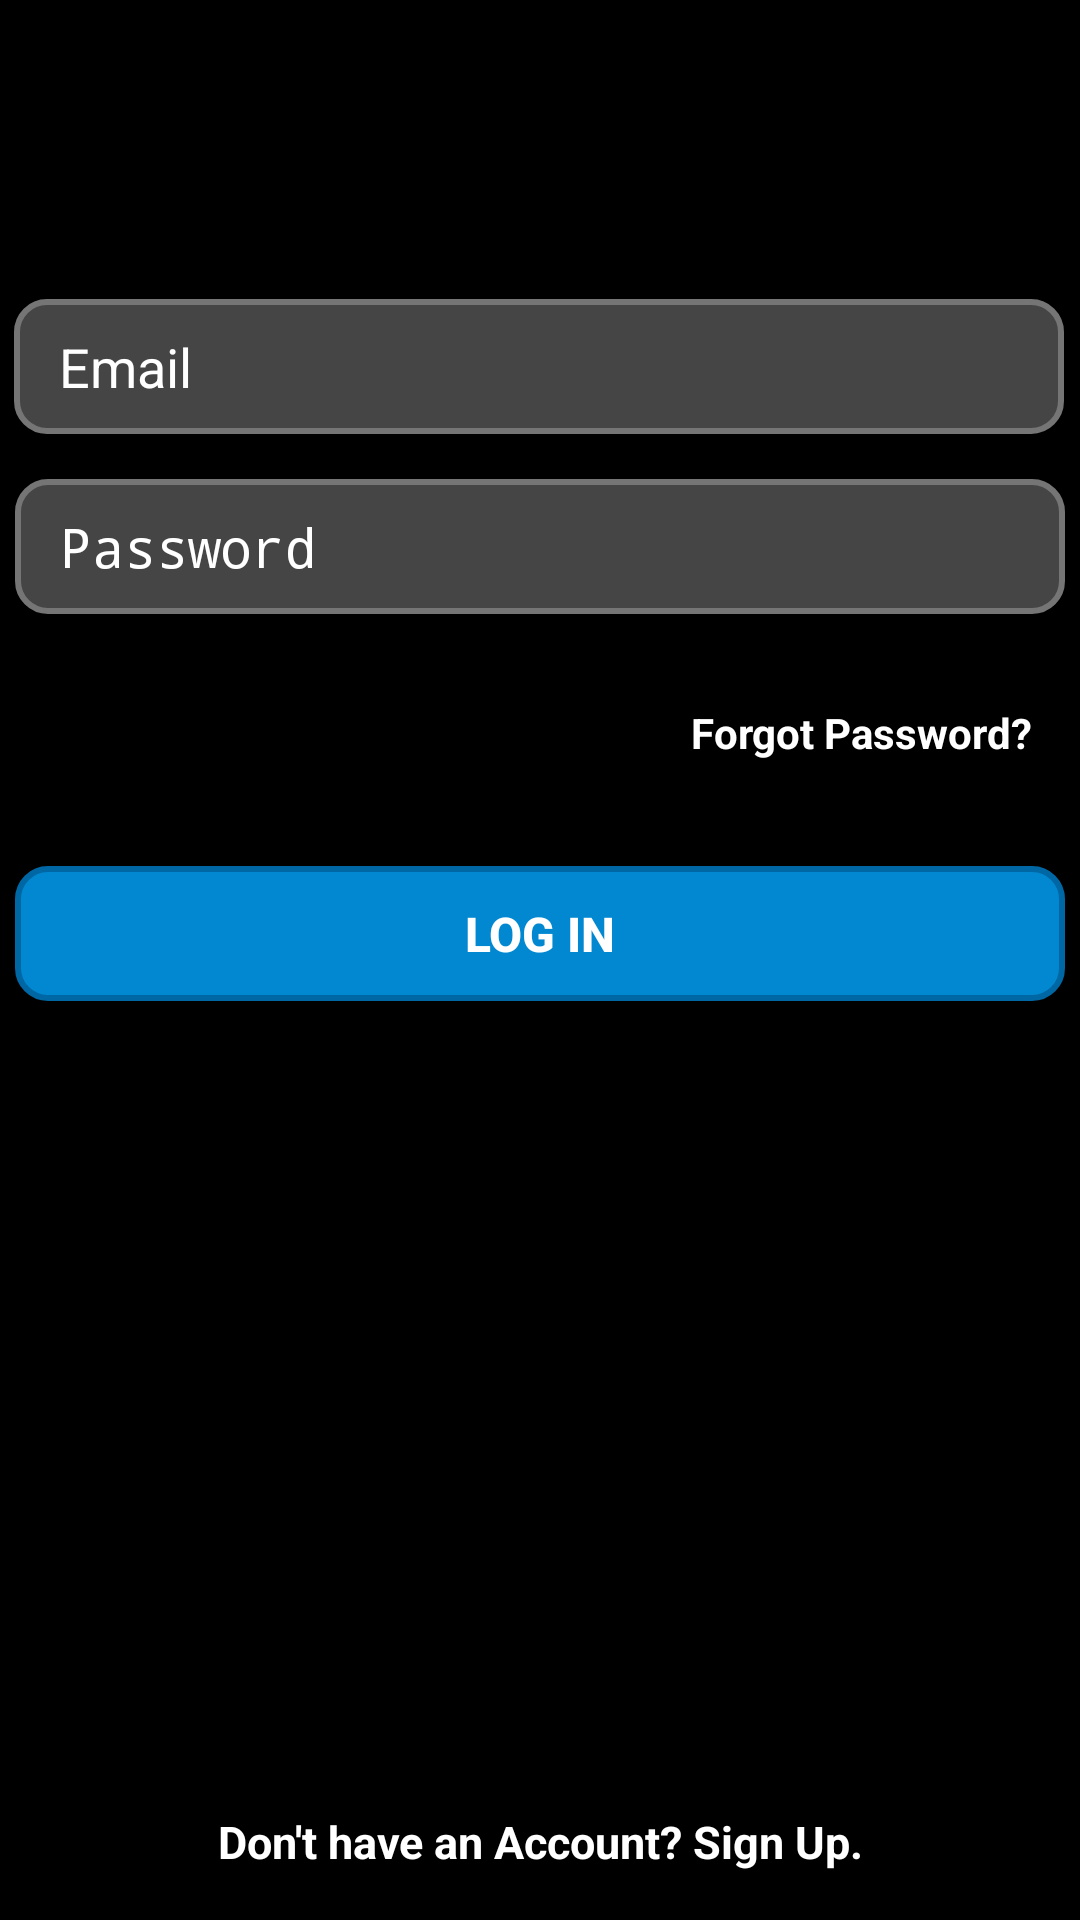

Layout XML and referenced resources for this Android screen:
<!-- AndroidManifest.xml: activity theme Theme.AppCompat.DayNight.NoActionBar -->
<!-- res/layout/activity_login.xml -->
<?xml version="1.0" encoding="utf-8"?>
<androidx.constraintlayout.widget.ConstraintLayout xmlns:android="http://schemas.android.com/apk/res/android"
    xmlns:app="http://schemas.android.com/apk/res-auto"
    xmlns:tools="http://schemas.android.com/tools"
    android:id="@+id/relativeLayout2"
    android:layout_width="match_parent"
    android:layout_height="match_parent"
    android:background="@color/black"
    tools:context=".LoginActivity">

    <EditText
        android:id="@+id/login_email"
        android:layout_width="350dp"
        android:layout_height="45dp"
        android:layout_alignParentStart="true"
        android:layout_alignParentTop="true"
        android:layout_marginBottom="15dp"
        android:background="@drawable/input"
        android:ems="10"
        android:hint="@string/email"
        android:inputType="textEmailAddress"
        android:paddingLeft="15dp"
        android:textColor="#FFFFFF"
        android:textColorHint="#FFFFFF"
        app:layout_constraintBottom_toTopOf="@+id/login_password"
        app:layout_constraintEnd_toEndOf="parent"
        app:layout_constraintHorizontal_bias="0.461"
        app:layout_constraintStart_toStartOf="parent"
        android:importantForAutofill="no"
        android:paddingStart="15dp" />

    <EditText
        android:id="@+id/login_password"
        android:layout_width="350dp"
        android:layout_height="45dp"
        android:layout_alignParentStart="true"
        android:layout_alignParentBottom="true"
        android:layout_centerInParent="true"
        android:layout_marginBottom="30dp"
        android:background="@drawable/input"
        android:ems="10"
        android:hint="@string/password"
        android:inputType="textPassword"
        android:paddingLeft="15dp"
        android:textColor="#FFFFFF"
        android:textColorHint="#FFFFFF"
        app:layout_constraintBottom_toTopOf="@+id/forgot_password_link"
        app:layout_constraintEnd_toEndOf="parent"
        app:layout_constraintHorizontal_bias="0.488"
        app:layout_constraintStart_toStartOf="parent"
        android:importantForAutofill="no"
        android:paddingStart="15dp" />

    <Button
        android:id="@+id/login_button"
        android:layout_width="350dp"
        android:layout_height="45dp"
        android:layout_marginBottom="270dp"
        android:background="@drawable/button"
        android:text="@string/log_in"
        android:textColor="#FFFFFF"
        android:textColorHint="#FFFFFF"
        android:textSize="16sp"
        android:textStyle="bold"
        app:layout_constraintBottom_toTopOf="@+id/new_account_link"
        app:layout_constraintEnd_toEndOf="parent"
        app:layout_constraintHorizontal_bias="0.491"
        app:layout_constraintStart_toStartOf="parent" />

    <TextView
        android:id="@+id/new_account_link"
        android:layout_width="match_parent"
        android:layout_height="wrap_content"
        android:layout_centerVertical="true"
        android:layout_marginBottom="16dp"
        android:gravity="center"
        android:text="@string/don_t_have_an_account_sign_up"
        android:textColor="#FFFFFF"
        android:textSize="15sp"
        android:textStyle="bold"
        app:layout_constraintBottom_toBottomOf="parent"
        app:layout_constraintEnd_toEndOf="parent"
        app:layout_constraintHorizontal_bias="0.0"
        app:layout_constraintStart_toStartOf="parent" />

    <ImageView
        android:id="@+id/logo"
        android:layout_width="202dp"
        android:layout_height="130dp"
        android:layout_alignParentTop="true"
        android:layout_centerHorizontal="true"
        android:layout_marginTop="40dp"
        app:layout_constraintBottom_toTopOf="@+id/login_email"
        app:layout_constraintEnd_toEndOf="parent"
        app:layout_constraintStart_toStartOf="parent"
        app:layout_constraintTop_toTopOf="parent"
        app:layout_constraintVertical_bias="0.437"
        app:srcCompat="@drawable/image01"
        android:contentDescription="@string/todo" />

    <TextView
        android:id="@+id/forgot_password_link"
        android:layout_width="wrap_content"
        android:layout_height="wrap_content"
        android:layout_marginEnd="16dp"
        android:layout_marginRight="16dp"
        android:layout_marginBottom="35dp"
        android:text="@string/forgot_password"
        android:textColor="#FFFFFF"
        android:textStyle="bold"
        app:layout_constraintBottom_toTopOf="@+id/login_button"
        app:layout_constraintEnd_toEndOf="parent" />

</androidx.constraintlayout.widget.ConstraintLayout>
<!-- resources referenced by this layout -->
<resources>
  <color name="black">#FF000000</color>
  <!-- drawable button (drawable) -->
  <?xml version="1.0" encoding="utf-8"?>
  <shape xmlns:android="http://schemas.android.com/apk/res/android"
      android:shape="rectangle">
      <solid android:color="#0288D1"></solid>
  
      <corners android:radius="10dp"></corners>
  
      <stroke
          android:width="2dp"
          android:color="#0067A5" />
  
  </shape>
  <!-- drawable input (drawable) -->
  <?xml version="1.0" encoding="utf-8"?>
  <shape xmlns:android="http://schemas.android.com/apk/res/android"
      android:shape="rectangle">
      <solid android:color="#454545"></solid>
  
      <corners android:radius="10dp"></corners>
  
      <stroke
          android:width="2dp"
          android:color="#757575" />
  
  </shape>
  <string name="don_t_have_an_account_sign_up">Don\'t have an Account? Sign Up.</string>
  <string name="email">Email</string>
  <string name="forgot_password">Forgot Password?</string>
  <string name="log_in">Log In</string>
  <string name="password">Password</string>
  <string name="todo">TODO</string>
</resources>
